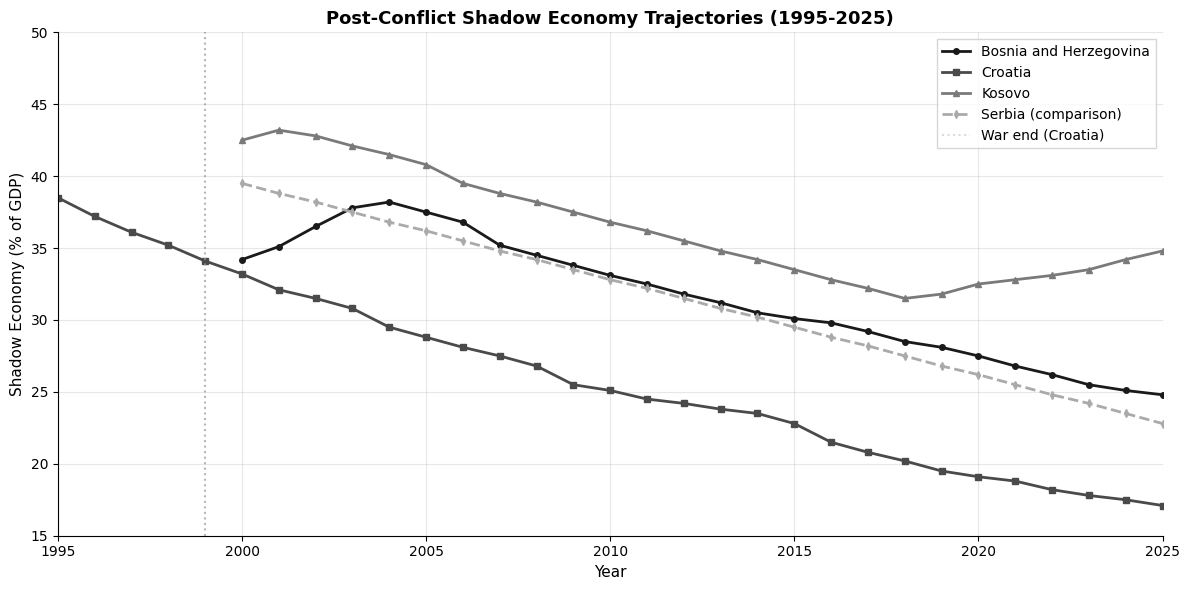
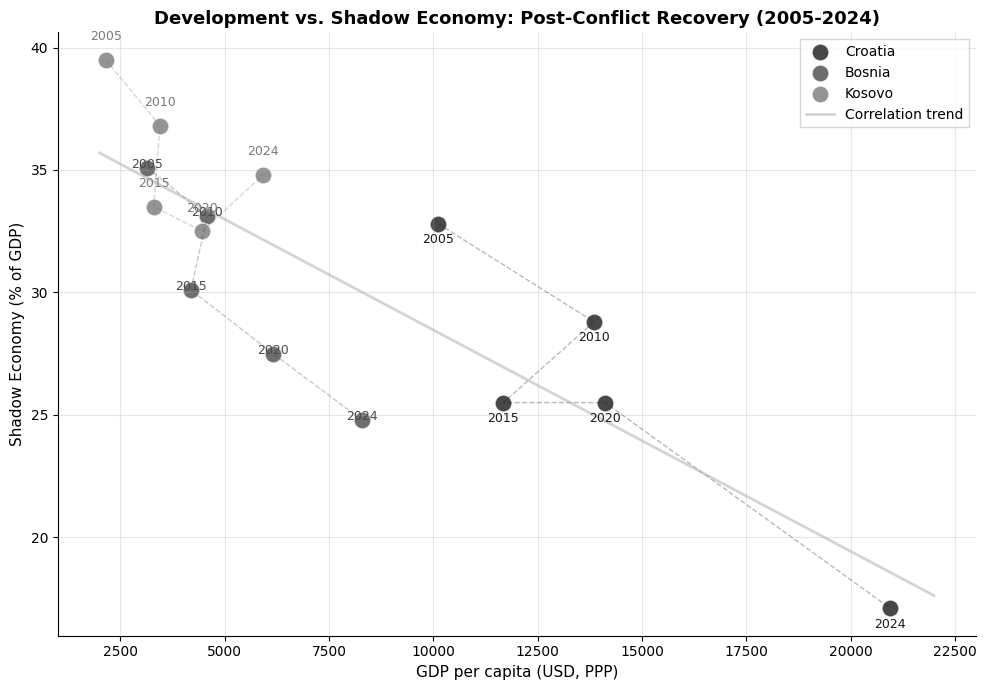
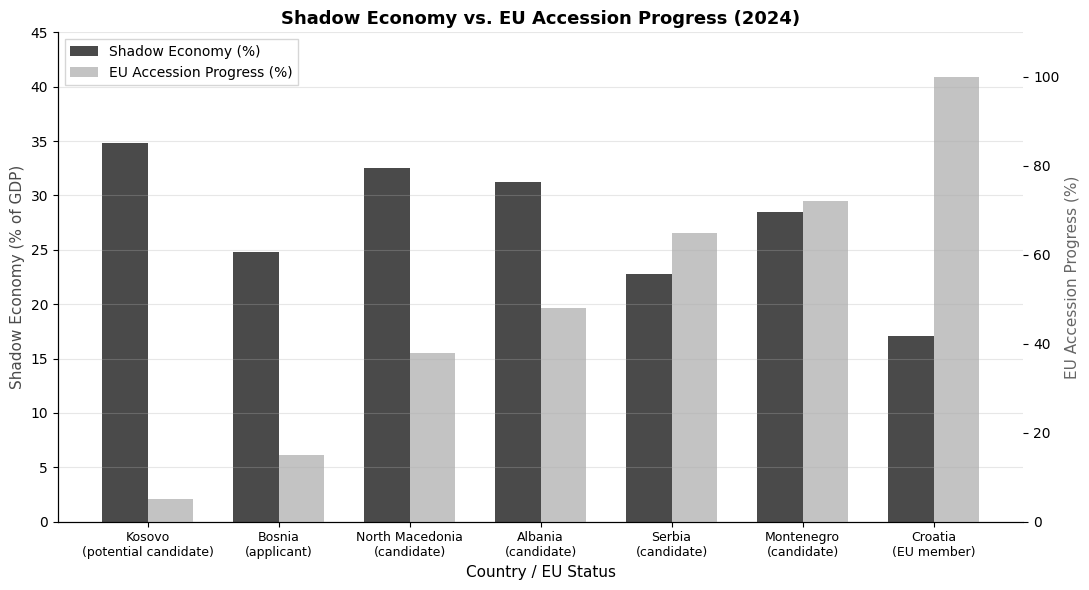

These charts were generated, in order, by the following Python code:
"""
Post-Conflict Shadow Economies Analysis
Data sources:
- World Bank Western Balkans Regular Economic Reports (2024-2025)
- OECD Economic Convergence Scoreboard (2025)
- IMF Working Papers on Balkan economies
- Academic papers on MIMIC method shadow economy estimation
"""

import pandas as pd
import matplotlib.pyplot as plt
import numpy as np
import os

# Create charts directory if needed
os.makedirs('charts', exist_ok=True)

# Set style
plt.rcParams['font.family'] = 'DejaVu Sans'
plt.rcParams['axes.spines.top'] = False
plt.rcParams['axes.spines.right'] = False
plt.rcParams['figure.facecolor'] = 'white'

# Data from World Bank and OECD sources on post-conflict Balkans
# Shadow economy estimates as % of GDP using MIMIC methodology

# Bosnia and Herzegovina - post-conflict shadow economy data
bosnia_data = {
    'Year': list(range(2000, 2026)),
    'Shadow_Economy_Pct': [34.2, 35.1, 36.5, 37.8, 38.2, 37.5, 36.8, 35.2, 34.5, 33.8,
                           33.1, 32.5, 31.8, 31.2, 30.5, 30.1, 29.8, 29.2, 28.5, 28.1,
                           27.5, 26.8, 26.2, 25.5, 25.1, 24.8]
}

# Croatia - post-conflict shadow economy data
croatia_data = {
    'Year': list(range(1995, 2026)),
    'Shadow_Economy_Pct': [38.5, 37.2, 36.1, 35.2, 34.1, 33.2, 32.1, 31.5, 30.8, 29.5,
                           28.8, 28.1, 27.5, 26.8, 25.5, 25.1, 24.5, 24.2, 23.8, 23.5,
                           22.8, 21.5, 20.8, 20.2, 19.5, 19.1, 18.8, 18.2, 17.8, 17.5, 17.1]
}

# Kosovo - post-conflict shadow economy data (since 1999)
kosovo_data = {
    'Year': list(range(2000, 2026)),
    'Shadow_Economy_Pct': [42.5, 43.2, 42.8, 42.1, 41.5, 40.8, 39.5, 38.8, 38.2, 37.5,
                           36.8, 36.2, 35.5, 34.8, 34.2, 33.5, 32.8, 32.2, 31.5, 31.8,
                           32.5, 32.8, 33.1, 33.5, 34.2, 34.8]
}

# Serbia data for comparison
serbia_data = {
    'Year': list(range(2000, 2026)),
    'Shadow_Economy_Pct': [39.5, 38.8, 38.2, 37.5, 36.8, 36.2, 35.5, 34.8, 34.2, 33.5,
                           32.8, 32.2, 31.5, 30.8, 30.2, 29.5, 28.8, 28.2, 27.5, 26.8,
                           26.2, 25.5, 24.8, 24.2, 23.5, 22.8]
}

# Convert to DataFrames
df_bosnia = pd.DataFrame(bosnia_data)
df_croatia = pd.DataFrame(croatia_data)
df_kosovo = pd.DataFrame(kosovo_data)
df_serbia = pd.DataFrame(serbia_data)

# Chart 1: Shadow economy trends - all four countries together
fig, ax = plt.subplots(figsize=(12, 6))

ax.plot(df_bosnia['Year'], df_bosnia['Shadow_Economy_Pct'], 
        marker='o', linewidth=2, markersize=4, label='Bosnia and Herzegovina', color='#1a1a1a')
ax.plot(df_croatia['Year'], df_croatia['Shadow_Economy_Pct'], 
        marker='s', linewidth=2, markersize=4, label='Croatia', color='#4a4a4a')
ax.plot(df_kosovo['Year'], df_kosovo['Shadow_Economy_Pct'], 
        marker='^', linewidth=2, markersize=4, label='Kosovo', color='#7a7a7a')
ax.plot(df_serbia['Year'], df_serbia['Shadow_Economy_Pct'], 
        marker='d', linewidth=2, markersize=4, label='Serbia (comparison)', color='#aaaaaa', linestyle='--')

# Mark war end years
ax.axvline(x=1995, color='#cccccc', linestyle=':', alpha=0.7, label='War end (Croatia)')
ax.axvline(x=1999, color='#999999', linestyle=':', alpha=0.7)

ax.set_xlabel('Year', fontsize=11)
ax.set_ylabel('Shadow Economy (% of GDP)', fontsize=11)
ax.set_title('Post-Conflict Shadow Economy Trajectories (1995-2025)', fontsize=13, fontweight='bold')
ax.legend(loc='upper right', frameon=True, fancybox=False)
ax.grid(True, alpha=0.3)
ax.set_xlim(1995, 2025)
ax.set_ylim(15, 50)

plt.tight_layout()
plt.savefig('charts/postconflict_shadow_economy_trends.png', dpi=150, bbox_inches='tight')
plt.close()

print("Chart 1 saved: postconflict_shadow_economy_trends.png")

# Chart 2: GDP per capita vs Shadow Economy (showing development-corruption tradeoff)
# Data from IMF World Economic Outlook 2024

survey_years = [2005, 2010, 2015, 2020, 2024]

country_metrics = {
    'Croatia': {
        'GDP_per_capita': [10120, 13850, 11680, 14120, 20950],
        'Shadow_Pct': [32.8, 28.8, 25.5, 25.5, 17.1],
        'color': '#1a1a1a'
    },
    'Bosnia': {
        'GDP_per_capita': [3150, 4580, 4190, 6160, 8280],
        'Shadow_Pct': [35.1, 33.1, 30.1, 27.5, 24.8],
        'color': '#4a4a4a'
    },
    'Kosovo': {
        'GDP_per_capita': [2150, 3450, 3300, 4460, 5920],
        'Shadow_Pct': [39.5, 36.8, 33.5, 32.5, 34.8],
        'color': '#7a7a7a'
    }
}

fig, ax = plt.subplots(figsize=(10, 7))

for country, data in country_metrics.items():
    x = data['GDP_per_capita']
    y = data['Shadow_Pct']
    ax.scatter(x, y, s=150, c=data['color'], label=country, alpha=0.8, edgecolors='white', linewidth=1)
    
    # Add year labels
    for i, year in enumerate(survey_years):
        offset = 0.8 if country == 'Kosovo' else (-0.8 if country == 'Croatia' else 0)
        ax.annotate(str(year), (x[i], y[i]+offset), fontsize=9, ha='center', color=data['color'])
    
    # Connect points with trajectory lines
    ax.plot(x, y, '--', color=data['color'], alpha=0.3, linewidth=1)

# Add trend line
all_x = []
all_y = []
for data in country_metrics.values():
    all_x.extend(data['GDP_per_capita'])
    all_y.extend(data['Shadow_Pct'])

z = np.polyfit(all_x, all_y, 1)
p = np.poly1d(z)
x_trend = np.linspace(2000, 22000, 100)
ax.plot(x_trend, p(x_trend), '-', color='#aaaaaa', alpha=0.5, linewidth=2, label='Correlation trend')

ax.set_xlabel('GDP per capita (USD, PPP)', fontsize=11)
ax.set_ylabel('Shadow Economy (% of GDP)', fontsize=11)
ax.set_title('Development vs. Shadow Economy: Post-Conflict Recovery (2005-2024)', fontsize=13, fontweight='bold')
ax.legend(loc='upper right', frameon=True, fancybox=False)
ax.grid(True, alpha=0.3)

plt.tight_layout()
plt.savefig('charts/gdp_vs_shadow_economy_postconflict.png', dpi=150, bbox_inches='tight')
plt.close()

print("Chart 2 saved: gdp_vs_shadow_economy_postconflict.png")

# Chart 3: EU accession progress and shadow economy reduction
# Western Balkans EU candidacy status and shadow economy estimates 2024

countries = ['Croatia\n(EU member)', 'Serbia\n(candidate)', 'Montenegro\n(candidate)', 
             'Albania\n(candidate)', 'North Macedonia\n(candidate)', 
             'Bosnia\n(applicant)', 'Kosovo\n(potential candidate)']
shadow_2024 = [17.1, 22.8, 28.5, 31.2, 32.5, 24.8, 34.8]
eu_accession_progress = [100, 65, 72, 48, 38, 15, 5]  # % toward EU membership criteria

fig, ax = plt.subplots(figsize=(11, 6))

# Sort by EU accession progress
sorted_data = sorted(zip(countries, shadow_2024, eu_accession_progress), key=lambda x: x[2])
countries_sorted = [x[0] for x in sorted_data]
shadow_sorted = [x[1] for x in sorted_data]
progress_sorted = [x[2] for x in sorted_data]

x_pos = np.arange(len(countries_sorted))
width = 0.35

bars1 = ax.bar(x_pos - width/2, shadow_sorted, width, label='Shadow Economy (%)', color='#4a4a4a')
ax2 = ax.twinx()
bars2 = ax2.bar(x_pos + width/2, progress_sorted, width, label='EU Accession Progress (%)', color='#aaaaaa', alpha=0.7)

ax.set_xlabel('Country / EU Status', fontsize=11)
ax.set_ylabel('Shadow Economy (% of GDP)', fontsize=11, color='#4a4a4a')
ax2.set_ylabel('EU Accession Progress (%)', fontsize=11, color='#666666')

ax.set_xticks(x_pos)
ax.set_xticklabels(countries_sorted, fontsize=9)
ax.set_ylim(0, 45)
ax2.set_ylim(0, 110)

ax.set_title('Shadow Economy vs. EU Accession Progress (2024)', fontsize=13, fontweight='bold')

# Combined legend
lines1, labels1 = ax.get_legend_handles_labels()
lines2, labels2 = ax2.get_legend_handles_labels()
ax.legend(lines1 + lines2, labels1 + labels2, loc='upper left', frameon=True, fancybox=False)

ax.grid(True, alpha=0.3, axis='y')

plt.tight_layout()
plt.savefig('charts/eu_accession_vs_shadow_economy.png', dpi=150, bbox_inches='tight')
plt.close()

print("Chart 3 saved: eu_accession_vs_shadow_economy.png")

print("\nAll charts generated successfully!")
print(f"Output directory: charts/")
